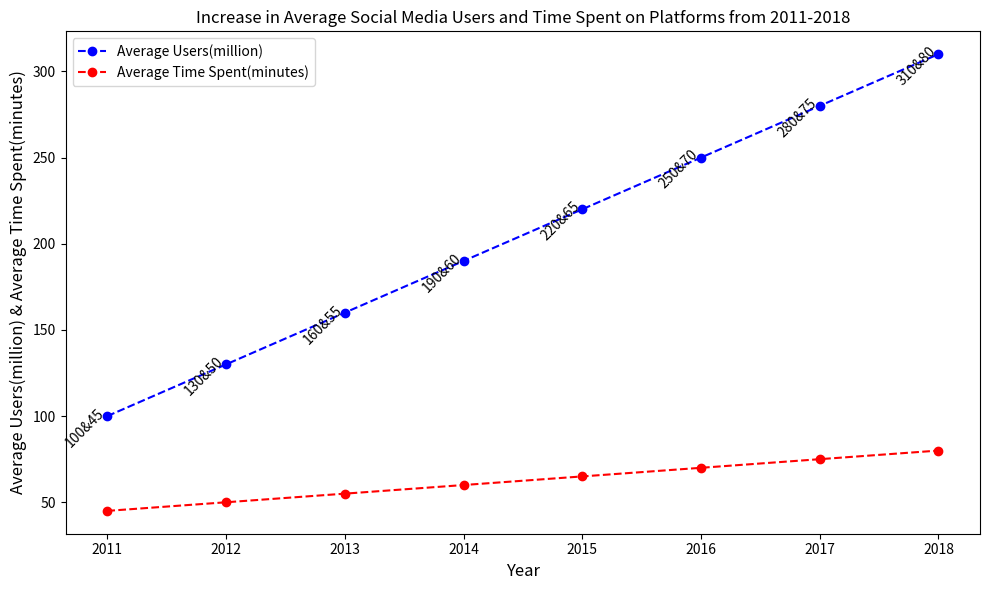

Write Python code to recreate this figure. (Note: this script raises an exception after producing the figure.)


import matplotlib.pyplot as plt

plt.figure(figsize=(10,6))
ax = plt.subplot()

# Parse data
year = [2011, 2012, 2013, 2014, 2015, 2016, 2017, 2018]
users = [100, 130, 160, 190, 220, 250, 280, 310]
time = [45, 50, 55, 60, 65, 70, 75, 80]

# Plot data
ax.plot(year, users, color='blue', marker='o', linestyle='--', label='Average Users(million)')
ax.plot(year, time, color='red', marker='o', linestyle='--', label='Average Time Spent(minutes)')

# Set title
plt.title('Increase in Average Social Media Users and Time Spent on Platforms from 2011-2018')

# Set x-axis label
ax.set_xlabel('Year', fontsize=12)

# Set y-axis label
ax.set_ylabel('Average Users(million) & Average Time Spent(minutes)', fontsize=12)

# Set xtick
ax.set_xticks(year)

# Annotate each data point
for i in range(len(year)):
    ax.annotate(str(users[i])+'&'+str(time[i]), xy=(year[i], users[i]), rotation=45,
                ha='right', va='bottom', fontsize=10, wrap=True)

# Set legend
ax.legend(loc='upper left')

# Automatically resize the image by tight_layout
plt.tight_layout()

# Save figure
plt.savefig('line chart/png/368.png')

# Clear the current image state
plt.clf()
